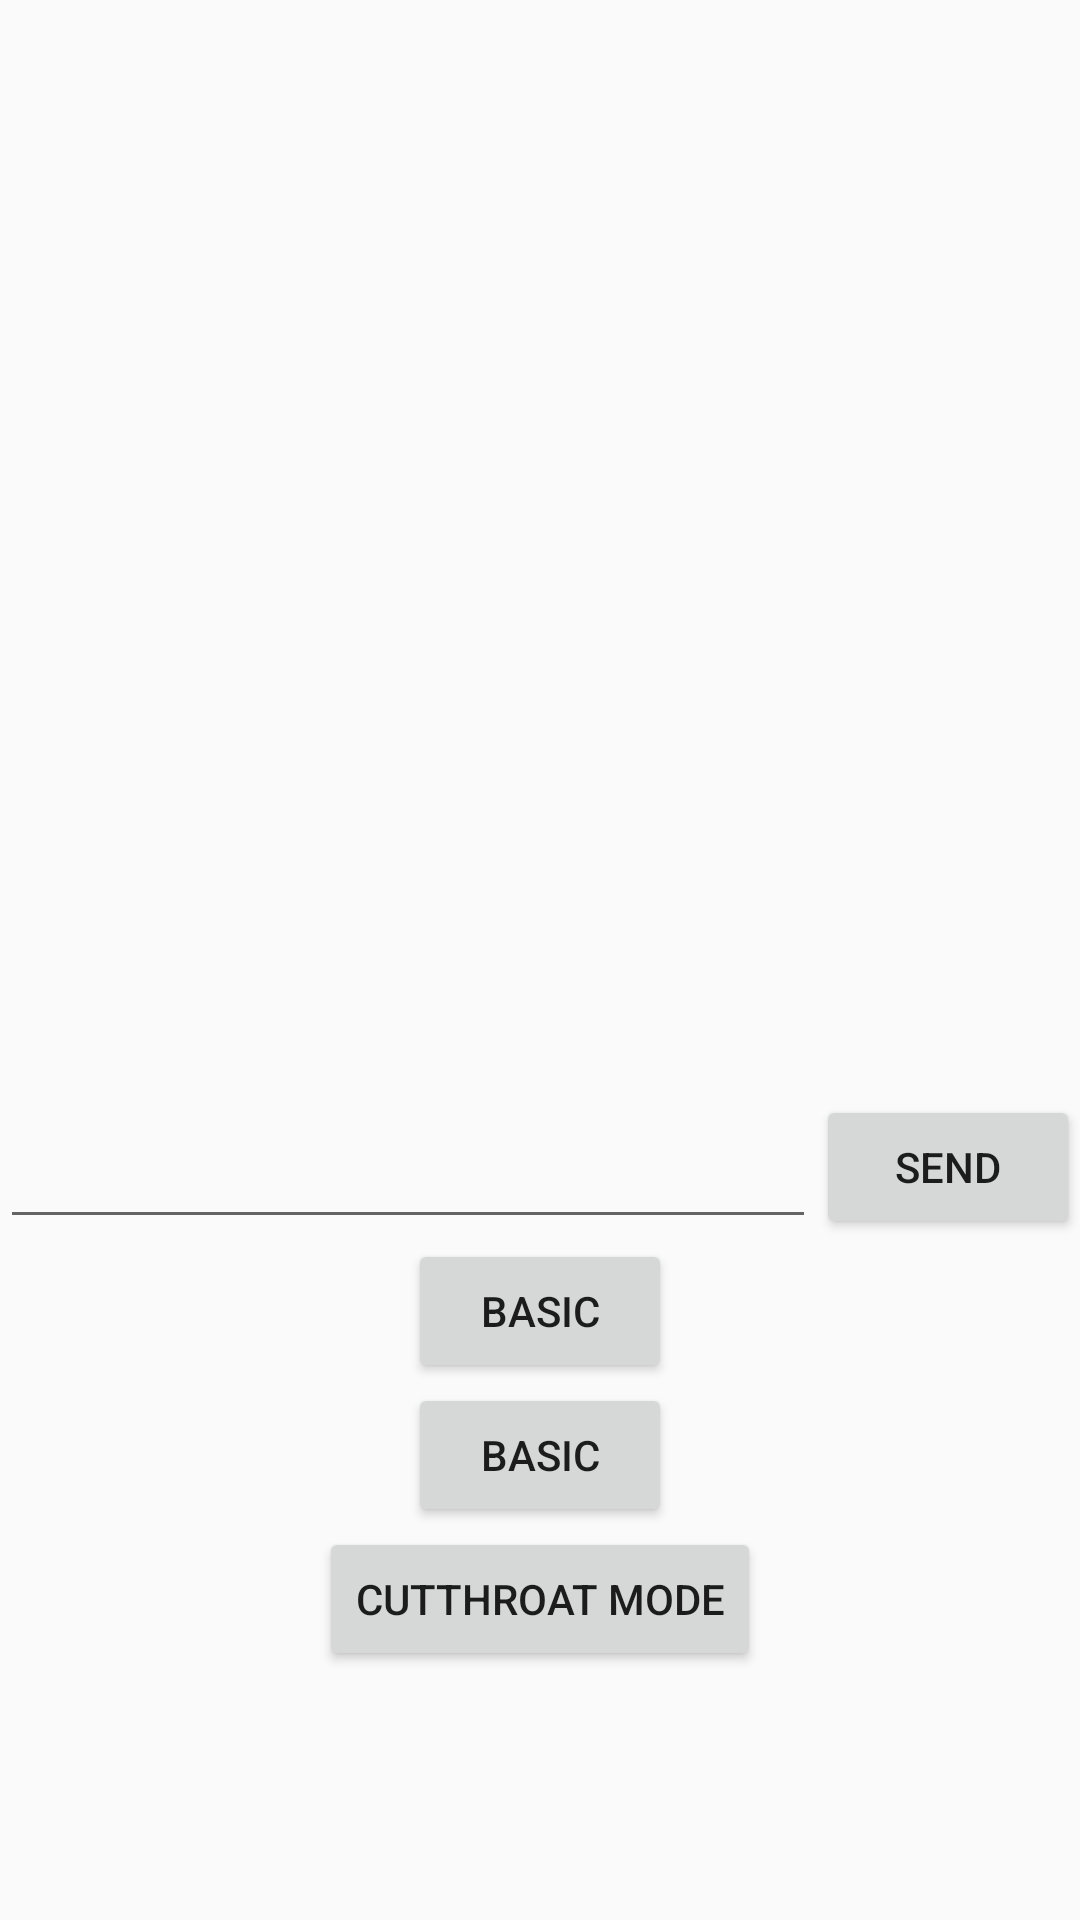

The Android layout XML behind this screen, and the referenced resources:
<!-- AndroidManifest.xml: application theme AppTheme -->
<!-- res/layout/bluetooth_main.xml -->
<?xml version="1.0" encoding="utf-8"?>
<LinearLayout xmlns:android="http://schemas.android.com/apk/res/android"
    xmlns:app="http://schemas.android.com/apk/res-auto"
    xmlns:tools="http://schemas.android.com/tools"
    android:layout_width="fill_parent"
    android:layout_height="fill_parent"
    android:layout_gravity="center"
    android:orientation="vertical">

    <LinearLayout
        android:id="@+id/chat_layout"
        android:layout_width="fill_parent"
        android:layout_height="413dp"
        android:orientation="vertical"
        android:layout_gravity="center">

        <ListView android:id="@+id/in"
            android:layout_width="fill_parent"
            android:layout_height="fill_parent"
            android:stackFromBottom="true"
            android:transcriptMode="alwaysScroll"
            android:layout_weight="1"
            />
        <LinearLayout
            android:orientation="horizontal"
            android:layout_width="fill_parent"
            android:layout_height="wrap_content"
            >
            <EditText android:id="@+id/edit_text_out"
                android:layout_width="wrap_content"
                android:layout_height="wrap_content"
                android:layout_weight="1"
                android:layout_gravity="bottom"
                />
            <Button android:id="@+id/button_send"
                android:layout_width="wrap_content"
                android:layout_height="wrap_content"
                android:text="@string/send"
                />
        </LinearLayout>
    </LinearLayout>

    <LinearLayout
        android:layout_width="match_parent"
        android:layout_height="wrap_content"
        android:gravity="center|center_vertical|bottom"
        android:orientation="vertical">

        <Button android:id="@+id/button_basicS"
            android:layout_width="wrap_content"
            android:layout_height="wrap_content"
            android:text="@string/basic"
            />

        <Button android:id="@+id/button_basicM"
            android:layout_width="wrap_content"
            android:layout_height="wrap_content"
            android:text="@string/basic_multi"
            />

        <Button android:id="@+id/button_cutthroat"
            android:layout_width="wrap_content"
            android:layout_height="wrap_content"
            android:text="@string/cutthroat"
            />

    </LinearLayout>

</LinearLayout>
<!-- resources referenced by this layout -->
<resources>
  <string name="basic">Basic</string>
  <string name="basic_multi">Basic</string>
  <string name="cutthroat">Cutthroat Mode</string>
  <string name="send">Send</string>
  <style name="AppTheme" parent="Theme.AppCompat.Light.NoActionBar">
          
          <item name="colorPrimary">@color/colorPrimary</item>
          <item name="colorPrimaryDark">@color/colorPrimaryDark</item>
          <item name="colorAccent">@color/colorAccent</item>
  
  
      </style>
  <color name="colorPrimary">#3F51B5</color>
  <color name="colorPrimaryDark">#303F9F</color>
  <color name="colorAccent">#FF4081</color>
</resources>
